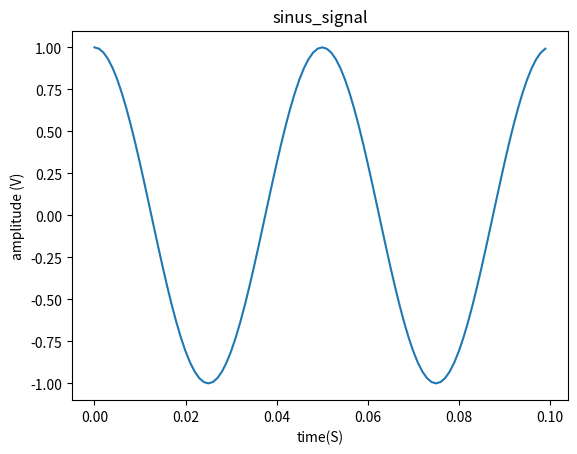
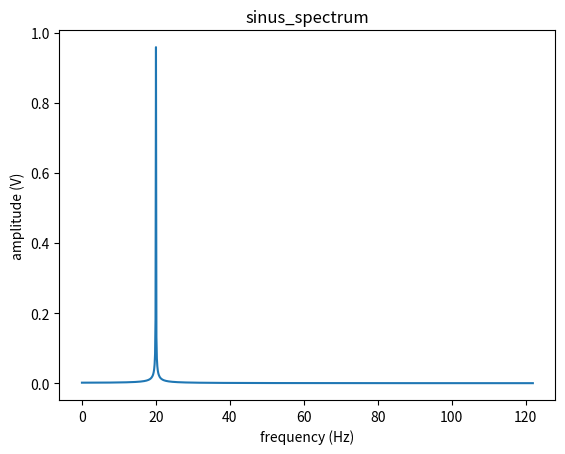
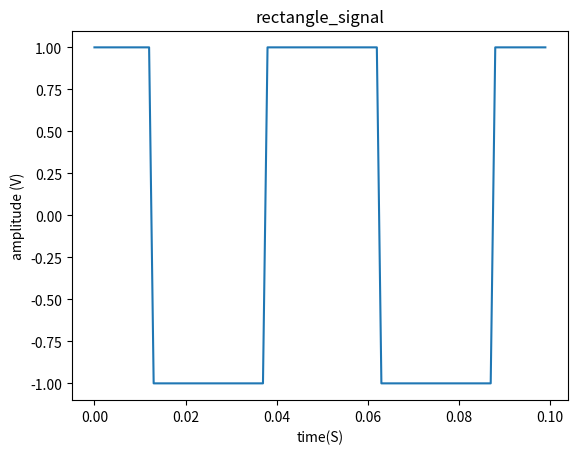
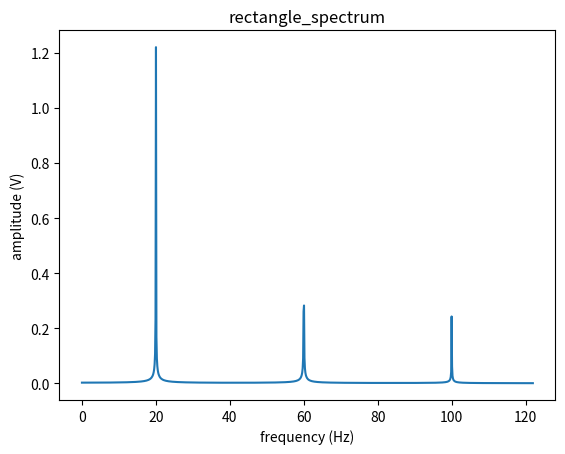

Generate these figures, in order, with matplotlib:
from __future__ import print_function
import matplotlib.pyplot as plt
import numpy as np


def get_sin_sig(t, freeq, ampl):
    return ampl * np.cos(2 * np.pi * freeq * t)


def get_rect_sig(t, freeq, ampl):
    return ampl * np.sign(np.cos(2 * np.pi * freeq * t))


def plot_graphic(x, y, title, x_label="x", y_label="y", show=True, save=False):
    plt.xlabel(x_label)
    plt.ylabel(y_label)
    plt.title(title)
    plt.plot(x, y)
    if show:
        plt.show()
    if save:
        plt.savefig('graphics/' + title + '.png')
        plt.close()


if __name__ == '__main__':

    freeq = 20
    ampl = 1
    fs = 1000  # sampling rate
    ts = 1.0 / fs
    n = 1 << 13  # number of fft points
    t = np.arange(0, n * ts, ts)  # time vector
    pts_num = 100
    signals = [get_sin_sig(t, freeq, ampl), get_rect_sig(t, freeq, ampl)]
    functions = ['sinus', 'rectangle']
    for sig, title in zip(signals, functions):
        sig_fft = np.fft.fft(sig) / n * 2  # Compute the one-dimensional discrete Fourier Transform.
        fft_freq = np.fft.fftfreq(n, ts)  # Return the Discrete Fourier Transform sample frequencies.

        plot_graphic(x=t[:pts_num], y=sig[:pts_num], title=title + '_signal', x_label='time(S)',
                     y_label='amplitude (V)')
        plot_graphic(x=fft_freq[:fs], y=abs(sig_fft)[:fs], title=title + '_spectrum', x_label='frequency (Hz)',
                     y_label='amplitude (V)')
